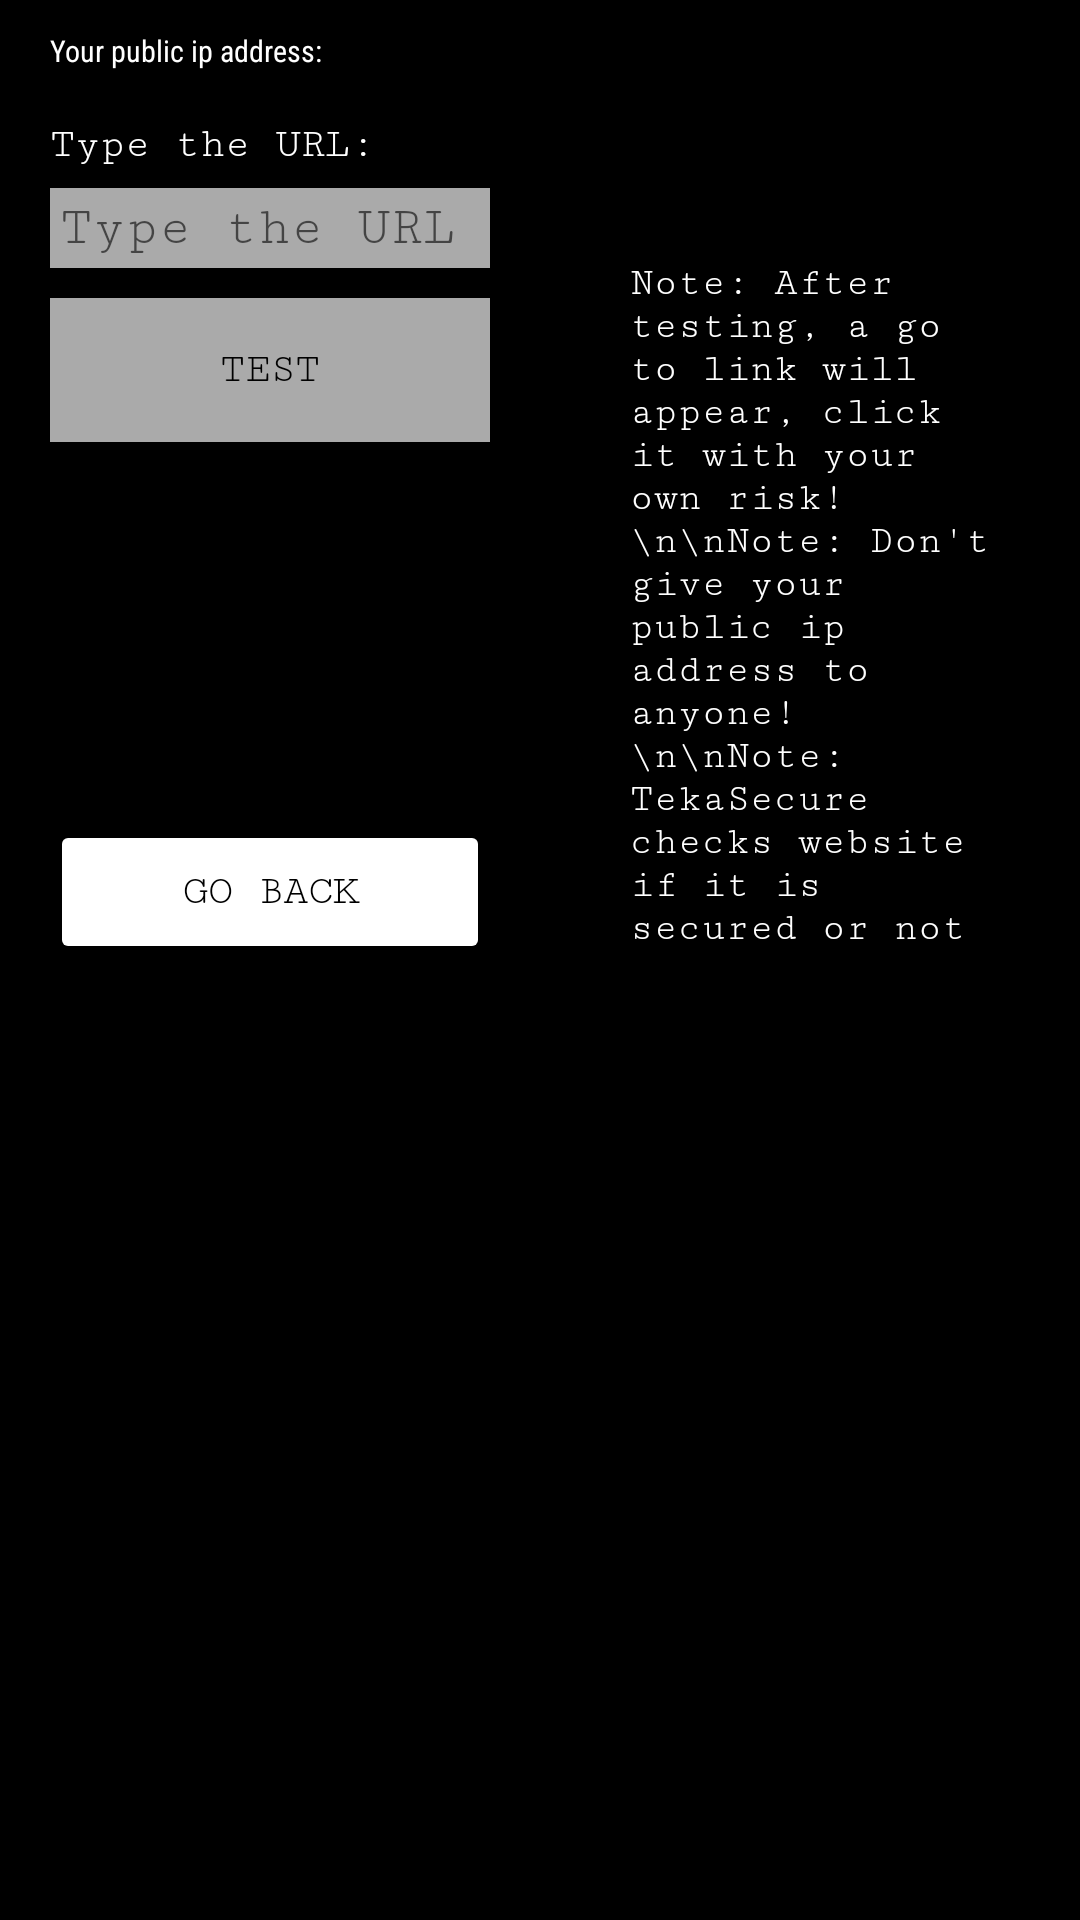

Layout XML and referenced resources for this Android screen:
<!-- AndroidManifest.xml: application theme Theme.HackFest -->
<!-- res/layout/activity_main.xml -->
<?xml version="1.0" encoding="utf-8"?>
<androidx.constraintlayout.widget.ConstraintLayout xmlns:android="http://schemas.android.com/apk/res/android"
    xmlns:app="http://schemas.android.com/apk/res-auto"
    xmlns:tools="http://schemas.android.com/tools"
    android:layout_width="match_parent"
    android:layout_height="match_parent"
    android:background="@color/black"
    tools:context=".MainActivity">

    <LinearLayout
        android:layout_width="match_parent"
        android:layout_height="match_parent"
        android:orientation="vertical"
        android:paddingTop="30px"
        android:paddingBottom="30px"
        app:layout_constraintBottom_toBottomOf="parent"
        app:layout_constraintEnd_toEndOf="parent"
        app:layout_constraintStart_toStartOf="parent"
        app:layout_constraintTop_toTopOf="parent">

        <TextView
            android:id="@+id/ipAdd"
            android:layout_width="match_parent"
            android:layout_height="wrap_content"
            android:layout_marginStart="50px"
            android:layout_marginLeft="50px"
            android:layout_marginEnd="50px"
            android:layout_marginRight="50px"
            android:fontFamily="sans-serif-condensed"
            android:text="Your public ip address: "
            android:textColor="@color/white"
            android:textSize="10sp" />

        <LinearLayout
            android:layout_width="match_parent"
            android:layout_height="match_parent"
            android:orientation="horizontal">

            <LinearLayout
                android:layout_width="match_parent"
                android:layout_height="wrap_content"
                android:layout_weight=".50"
                android:background="@android:color/transparent"
                android:gravity="center"
                android:orientation="vertical"
                android:paddingTop="50px">

                <TextView
                    android:id="@+id/textView6"
                    android:layout_width="match_parent"
                    android:layout_height="wrap_content"
                    android:layout_marginStart="50px"
                    android:layout_marginLeft="50px"
                    android:layout_marginEnd="50px"
                    android:layout_marginRight="50px"
                    android:layout_marginBottom="20px"
                    android:fontFamily="courier"
                    android:text="Type the URL:"
                    android:textColor="@color/white" />

                <EditText
                    android:id="@+id/link"
                    android:layout_width="match_parent"
                    android:layout_height="wrap_content"
                    android:layout_marginStart="50px"
                    android:layout_marginLeft="50px"
                    android:layout_marginEnd="50px"
                    android:layout_marginRight="50px"
                    android:layout_marginBottom="30px"
                    android:background="@android:color/darker_gray"
                    android:ems="10"
                    android:fontFamily="courier"
                    android:hint="Type the URL to check"
                    android:inputType="textPersonName"
                    android:padding="10px"
                    android:textColor="@color/black" />

                <Button
                    android:id="@+id/check"
                    android:layout_width="match_parent"
                    android:layout_height="wrap_content"
                    android:layout_marginStart="50px"
                    android:layout_marginLeft="50px"
                    android:layout_marginEnd="50px"
                    android:layout_marginRight="50px"
                    android:layout_marginBottom="30px"
                    android:background="@android:color/darker_gray"
                    android:fontFamily="courier"
                    android:text="Test"
                    android:textColor="@color/black"
                    app:backgroundTint="@color/green"
                    app:rippleColor="@color/black" />

                <ProgressBar
                    android:id="@+id/progressBar"
                    style="?android:attr/progressBarStyle"
                    android:layout_width="match_parent"
                    android:layout_height="wrap_content"
                    android:visibility="invisible" />

                <Button
                    android:id="@+id/goLink"
                    android:layout_width="match_parent"
                    android:layout_height="wrap_content"
                    android:layout_margin="30px"
                    android:layout_marginStart="50px"
                    android:layout_marginLeft="50px"
                    android:layout_marginEnd="50px"
                    android:layout_marginRight="50px"
                    android:layout_marginBottom="30px"
                    android:fontFamily="courier"
                    android:text="Go to Link"
                    android:textColor="@color/black"
                    android:visibility="invisible"
                    app:backgroundTint="@color/green"
                    app:rippleColor="@android:color/darker_gray" />

                <Button
                    android:id="@+id/back"
                    android:layout_width="match_parent"
                    android:layout_height="wrap_content"
                    android:layout_marginStart="50px"
                    android:layout_marginLeft="50px"
                    android:layout_marginEnd="50px"
                    android:layout_marginRight="50px"
                    android:layout_marginBottom="30px"
                    android:fontFamily="courier"
                    android:text="Go back"
                    android:textColor="@color/black"
                    android:visibility="visible"
                    app:backgroundTint="@color/green"
                    app:rippleColor="@android:color/darker_gray" />

            </LinearLayout>

            <LinearLayout
                android:layout_width="match_parent"
                android:layout_height="match_parent"
                android:layout_weight=".50"
                android:orientation="vertical">

                <TextView
                    android:id="@+id/textView4"
                    android:layout_width="match_parent"
                    android:layout_height="wrap_content"
                    android:layout_margin="40px"
                    android:fontFamily="courier"
                    android:textSize="18sp" />

                <EditText
                    android:id="@+id/textView3"
                    android:layout_width="match_parent"
                    android:layout_height="match_parent"
                    android:layout_marginStart="40px"
                    android:layout_marginLeft="40px"
                    android:layout_marginEnd="40px"
                    android:layout_marginRight="40px"
                    android:clickable="true"
                    android:editable="false"
                    android:fontFamily="courier"
                    android:gravity="top"
                    android:padding="50px"
                    android:text="Note: After testing, a go to link will appear, click it with your own risk!\n\nNote: Don't give your public ip address to anyone!\n\nNote: TekaSecure checks website if it is secured or not"
                    android:textColor="@color/white"
                    android:textSize="13sp" />
            </LinearLayout>
        </LinearLayout>
    </LinearLayout>

</androidx.constraintlayout.widget.ConstraintLayout>
<!-- resources referenced by this layout -->
<resources>
  <style name="Theme.HackFest" parent="Theme.MaterialComponents.DayNight.DarkActionBar">
          
          <item name="colorPrimary">@color/green</item>
          <item name="colorPrimaryVariant">@color/green</item>
          <item name="colorOnPrimary">@color/black</item>
          
          <item name="colorSecondary">@color/teal_200</item>
          <item name="colorSecondaryVariant">@color/teal_700</item>
          <item name="colorOnSecondary">@color/black</item>
          
          <item name="android:statusBarColor" tools:targetApi="l">?attr/colorPrimaryVariant</item>
          
      </style>
  <!-- not gathered from this repository: default colours our renderer supplied (Android Studio template values) -->
  <color name="teal_200">#FF03DAC5</color>
  <color name="teal_700">#FF018786</color>
  <color name="black">#FF000000</color>
  <color name="white">#FFFFFFFF</color>
</resources>
